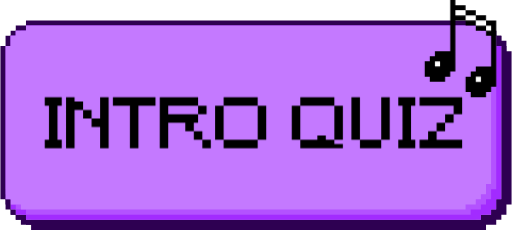
t = 0.00 s
t = 0.55 s: frame unchanged from t = 0.00 s, image omitted
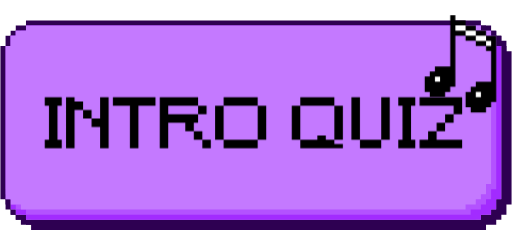
t = 1.65 s
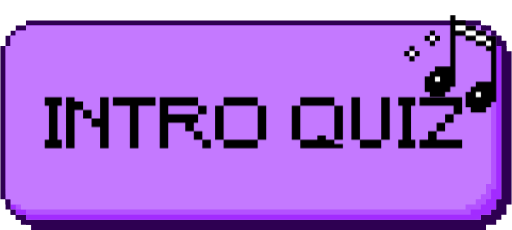
t = 2.25 s
t = 2.80 s: frame unchanged from t = 2.25 s, image omitted
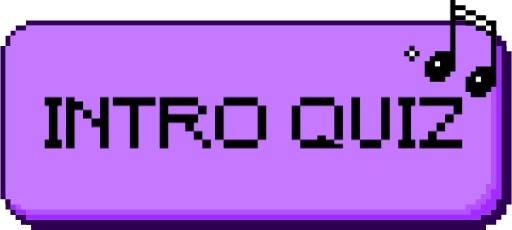
t = 3.90 s

The animated SVG that drew these frames (rendered in a browser with its animation timeline set to each time). Animation: 2 CSS @keyframes rules; one cycle of 4.50 s, repeats indefinitely.

<?xml version="1.0" encoding="UTF-8"?>
<!DOCTYPE svg PUBLIC "-//W3C//DTD SVG 1.1//EN" "http://www.w3.org/Graphics/SVG/1.1/DTD/svg11.dtd">
<!-- Creator: CorelDRAW 2020 (64-Bit) -->
<svg xmlns="http://www.w3.org/2000/svg" xml:space="preserve" width="500px" height="225px" version="1.1" shape-rendering="geometricPrecision" text-rendering="geometricPrecision" image-rendering="optimizeQuality" fill-rule="evenodd" clip-rule="evenodd"
viewBox="0 0 100.67 45.3"
 xmlns:xlink="http://www.w3.org/1999/xlink"
 xmlns:xodm="http://www.corel.com/coreldraw/odm/2003">
 <style>
 .lag {
    animation-name: movelag;
    animation-duration: 3s;
    animation-timing-function: ease-in-out;
    animation-iteration-count: infinite;
}

@keyframes movelag {
    0% {
        transform: translateY(0px);
    }
    49% {
        transform: translateY(0px);
    }
    50% {
        transform: translateY(3px);
    }
    99% {
        transform: translateY(3px);
    }
    100% {
        transform: translateY(0px);
    }
}
 .klip1 {
    animation-name: klip;
    animation-duration: 3.5s;
    animation-timing-function: ease-in-out;
    animation-iteration-count: infinite;
}
 .klip2 {
    animation-name: klip;
    animation-duration: 4.5s;
    animation-timing-function: ease-in-out;
    animation-iteration-count: infinite;
}

@keyframes klip {
    0% {
        opacity:0;
    }
    49% {
        opacity:0;
    }
    50% {
        opacity:1;
    }
    99% {
        opacity:1;
    }
    100% {
        opacity:0;
    }
}
</style>
 <defs>
   <clipPath id="id0">
    <path d="M98.66 32.22l0 1 0 1.01 0 1.01 0 1 0 1.01 0 1.01 0 1 -1.01 0 0 1.01 0 1.01 -1.01 0 0 1 -1 0 -1.01 0 0 1.01 -1.01 0 -1 0 -1.01 0 -1.01 0 -1 0 -1.01 0 -1.01 0 -75.5 0 -1.01 0 -1 0 -1.01 0 -1.01 0 -1 0 -1.01 0 -1.01 0 0 -1.01 -1 0 -1.01 0 0 -1 -1.01 0 0 -1.01 0 -1.01 -1 0 0 -1 0 -1.01 0 -1.01 0 -1 0 -1.01 0 -1.01 0 -1 0 -16.11 0 -1.01 0 -1.01 0 -1 0 -1.01 0 -1.01 0 -1 0 -1.01 1 0 0 -1.01 0 -1 1.01 0 0 -1.01 1.01 0 1 0 0 -1.01 1.01 0 1.01 0 1 0 1.01 0 1.01 0 1 0 1.01 0 75.5 0 1.01 0 1.01 0 1 0 1.01 0 1.01 0 1 0 1.01 0 0 1.01 1.01 0 1 0 0 1.01 1.01 0 0 1 0 1.01 1.01 0 0 1.01 0 1 0 1.01 0 1.01 0 1 0 1.01 0 1.01 0 16.11z"/>
   </clipPath>
 </defs>
 <g id="Layer_x0020_1">
  <metadata id="CorelCorpID_0Corel-Layer"/>
  <polygon fill="#2E0052" points="4.03,43.29 5.03,43.29 5.03,44.29 6.04,44.29 7.05,44.29 8.05,44.29 9.06,44.29 10.07,44.29 11.07,44.29 12.08,44.29 87.58,44.29 88.59,44.29 89.6,44.29 90.6,44.29 91.61,44.29 92.62,44.29 93.62,44.29 94.63,44.29 94.63,43.29 95.64,43.29 96.64,43.29 96.64,42.28 97.65,42.28 97.65,41.28 98.66,41.28 98.66,40.27 98.66,39.26 99.66,39.26 99.66,38.26 99.66,37.25 99.66,36.24 99.66,35.24 99.66,34.23 99.66,33.22 99.66,32.22 99.66,16.11 99.66,15.1 99.66,14.09 99.66,13.09 99.66,12.08 99.66,11.07 99.66,10.07 99.66,9.06 98.66,9.06 98.66,8.05 98.66,7.05 97.65,7.05 97.65,6.04 96.64,6.04 96.64,5.03 95.64,5.03 94.63,5.03 94.63,4.03 93.62,4.03 92.62,4.03 91.61,4.03 90.6,4.03 89.6,4.03 88.59,4.03 87.58,4.03 12.08,4.03 11.07,4.03 10.07,4.03 9.06,4.03 8.05,4.03 7.05,4.03 6.04,4.03 5.03,4.03 5.03,5.03 4.03,5.03 3.02,5.03 3.02,6.04 2.01,6.04 2.01,7.05 1.01,7.05 1.01,8.05 1.01,9.06 0,9.06 0,10.07 0,11.07 0,12.08 0,13.09 0,14.09 0,15.1 0,16.11 0,32.22 0,33.22 0,34.23 0,35.24 0,36.24 0,37.25 0,38.26 0,39.26 1.01,39.26 1.01,40.27 1.01,41.28 2.01,41.28 2.01,42.28 3.02,42.28 3.02,43.29 "/>
  <polygon fill="#2E0052" points="5.03,44.29 6.04,44.29 6.04,45.3 7.05,45.3 8.05,45.3 9.06,45.3 10.07,45.3 11.07,45.3 12.08,45.3 13.09,45.3 88.59,45.3 89.6,45.3 90.6,45.3 91.61,45.3 92.62,45.3 93.62,45.3 94.63,45.3 95.64,45.3 95.64,44.29 96.64,44.29 97.65,44.29 97.65,43.29 98.66,43.29 98.66,42.28 99.66,42.28 99.66,41.28 99.66,40.27 100.67,40.27 100.67,39.26 100.67,38.26 100.67,37.25 100.67,36.24 100.67,35.24 100.67,34.23 100.67,33.22 100.67,17.11 100.67,16.11 100.67,15.1 100.67,14.09 100.67,13.09 100.67,12.08 100.67,11.07 100.67,10.07 99.66,10.07 99.66,9.06 99.66,8.05 98.66,8.05 98.66,7.05 97.65,7.05 97.65,6.04 96.64,6.04 95.64,6.04 95.64,5.03 94.63,5.03 93.62,5.03 92.62,5.03 91.61,5.03 90.6,5.03 89.6,5.03 88.59,5.03 13.09,5.03 12.08,5.03 11.07,5.03 10.07,5.03 9.06,5.03 8.05,5.03 7.05,5.03 6.04,5.03 6.04,6.04 5.03,6.04 4.03,6.04 4.03,7.05 3.02,7.05 3.02,8.05 2.01,8.05 2.01,9.06 2.01,10.07 1.01,10.07 1.01,11.07 1.01,12.08 1.01,13.09 1.01,14.09 1.01,15.1 1.01,16.11 1.01,17.11 1.01,33.22 1.01,34.23 1.01,35.24 1.01,36.24 1.01,37.25 1.01,38.26 1.01,39.26 1.01,40.27 2.01,40.27 2.01,41.28 2.01,42.28 3.02,42.28 3.02,43.29 4.03,43.29 4.03,44.29 "/>
  <polygon fill="#C479FF" points="98.66,32.22 98.66,33.22 98.66,34.23 98.66,35.24 98.66,36.24 98.66,37.25 98.66,38.26 98.66,39.26 97.65,39.26 97.65,40.27 97.65,41.28 96.64,41.28 96.64,42.28 95.64,42.28 94.63,42.28 94.63,43.29 93.62,43.29 92.62,43.29 91.61,43.29 90.6,43.29 89.6,43.29 88.59,43.29 87.58,43.29 12.08,43.29 11.07,43.29 10.07,43.29 9.06,43.29 8.05,43.29 7.05,43.29 6.04,43.29 5.03,43.29 5.03,42.28 4.03,42.28 3.02,42.28 3.02,41.28 2.01,41.28 2.01,40.27 2.01,39.26 1.01,39.26 1.01,38.26 1.01,37.25 1.01,36.24 1.01,35.24 1.01,34.23 1.01,33.22 1.01,32.22 1.01,16.11 1.01,15.1 1.01,14.09 1.01,13.09 1.01,12.08 1.01,11.07 1.01,10.07 1.01,9.06 2.01,9.06 2.01,8.05 2.01,7.05 3.02,7.05 3.02,6.04 4.03,6.04 5.03,6.04 5.03,5.03 6.04,5.03 7.05,5.03 8.05,5.03 9.06,5.03 10.07,5.03 11.07,5.03 12.08,5.03 87.58,5.03 88.59,5.03 89.6,5.03 90.6,5.03 91.61,5.03 92.62,5.03 93.62,5.03 94.63,5.03 94.63,6.04 95.64,6.04 96.64,6.04 96.64,7.05 97.65,7.05 97.65,8.05 97.65,9.06 98.66,9.06 98.66,10.07 98.66,11.07 98.66,12.08 98.66,13.09 98.66,14.09 98.66,15.1 98.66,16.11 "/>
  <g clip-path="url(#id0)">
   <g id="_2304471170672">
    <polygon id="1" fill="#A22BFF" points="5.03,43.29 6.04,43.29 6.04,44.29 7.05,44.29 8.05,44.29 9.06,44.29 10.07,44.29 11.07,44.29 12.08,44.29 13.09,44.29 86.58,44.29 87.58,44.29 88.59,44.29 89.6,44.29 90.6,44.29 91.61,44.29 92.62,44.29 93.62,44.29 93.62,43.29 94.63,43.29 95.64,43.29 95.64,42.28 96.64,42.28 96.64,41.28 97.65,41.28 97.65,40.27 97.65,39.26 98.66,39.26 98.66,38.26 98.66,37.25 98.66,36.24 98.66,35.24 98.66,34.23 98.66,33.22 98.66,32.22 98.66,16.11 98.66,15.1 98.66,14.09 98.66,13.09 98.66,12.08 98.66,11.07 98.66,10.07 98.66,9.06 97.65,9.06 97.65,8.05 97.65,7.05 96.64,7.05 96.64,6.04 95.64,6.04 95.64,5.03 94.63,5.03 93.62,5.03 93.62,4.03 92.62,4.03 91.61,4.03 90.6,4.03 89.6,4.03 88.59,4.03 87.58,4.03 86.58,4.03 13.09,4.03 12.08,4.03 11.07,4.03 10.07,4.03 9.06,4.03 8.05,4.03 7.05,4.03 6.04,4.03 6.04,5.03 5.03,5.03 4.03,5.03 4.03,6.04 3.02,6.04 3.02,7.05 2.01,7.05 2.01,8.05 2.01,9.06 1.01,9.06 1.01,10.07 1.01,11.07 1.01,12.08 1.01,13.09 1.01,14.09 1.01,15.1 1.01,16.11 1.01,32.22 1.01,33.22 1.01,34.23 1.01,35.24 1.01,36.24 1.01,37.25 1.01,38.26 1.01,39.26 2.01,39.26 2.01,40.27 2.01,41.28 3.02,41.28 3.02,42.28 4.03,42.28 4.03,43.29 "/>
    <polygon fill="#B352FF" points="4.03,41.28 5.03,41.28 5.03,42.28 6.04,42.28 7.05,42.28 8.05,42.28 9.06,42.28 10.07,42.28 11.07,42.28 12.08,42.28 85.57,42.28 86.58,42.28 87.58,42.28 88.59,42.28 89.6,42.28 90.6,42.28 91.61,42.28 92.62,42.28 92.62,41.28 93.62,41.28 94.63,41.28 94.63,40.27 95.64,40.27 95.64,39.26 96.64,39.26 96.64,38.26 96.64,37.25 97.65,37.25 97.65,36.24 97.65,35.24 97.65,34.23 97.65,33.22 97.65,32.22 97.65,31.21 97.65,30.2 97.65,14.09 97.65,13.09 97.65,12.08 97.65,11.07 97.65,10.07 97.65,9.06 97.65,8.05 97.65,7.05 96.64,7.05 96.64,6.04 96.64,5.03 95.64,5.03 95.64,4.03 94.63,4.03 94.63,3.02 93.62,3.02 92.62,3.02 92.62,2.01 91.61,2.01 90.6,2.01 89.6,2.01 88.59,2.01 87.58,2.01 86.58,2.01 85.57,2.01 12.08,2.01 11.07,2.01 10.07,2.01 9.06,2.01 8.05,2.01 7.05,2.01 6.04,2.01 5.03,2.01 5.03,3.02 4.03,3.02 3.02,3.02 3.02,4.03 2.01,4.03 2.01,5.03 1.01,5.03 1.01,6.04 1.01,7.05 0,7.05 0,8.05 0,9.06 0,10.07 0,11.07 0,12.08 0,13.09 0,14.09 0,30.2 0,31.21 0,32.22 0,33.22 0,34.23 0,35.24 0,36.24 0,37.25 1.01,37.25 1.01,38.26 1.01,39.26 2.01,39.26 2.01,40.27 3.02,40.27 3.02,41.28 "/>
    <polygon fill="#C479FF" points="3.02,40.27 4.03,40.27 4.03,41.28 5.03,41.28 6.04,41.28 7.05,41.28 8.05,41.28 9.06,41.28 10.07,41.28 11.07,41.28 84.56,41.28 85.57,41.28 86.58,41.28 87.58,41.28 88.59,41.28 89.6,41.28 90.6,41.28 91.61,41.28 91.61,40.27 92.62,40.27 93.62,40.27 93.62,39.26 94.63,39.26 94.63,38.26 95.64,38.26 95.64,37.25 95.64,36.24 96.64,36.24 96.64,35.24 96.64,34.23 96.64,33.22 96.64,32.22 96.64,31.21 96.64,30.2 96.64,29.2 96.64,13.09 96.64,12.08 96.64,11.07 96.64,10.07 96.64,9.06 96.64,8.05 96.64,7.05 96.64,6.04 95.64,6.04 95.64,5.03 95.64,4.03 94.63,4.03 94.63,3.02 93.62,3.02 93.62,2.01 92.62,2.01 91.61,2.01 91.61,1.01 90.6,1.01 89.6,1.01 88.59,1.01 87.58,1.01 86.58,1.01 85.57,1.01 84.56,1.01 11.07,1.01 10.07,1.01 9.06,1.01 8.05,1.01 7.05,1.01 6.04,1.01 5.03,1.01 4.03,1.01 4.03,2.01 3.02,2.01 2.01,2.01 2.01,3.02 1.01,3.02 1.01,4.03 0,4.03 0,5.03 0,6.04 -1.01,6.04 -1.01,7.05 -1.01,8.05 -1.01,9.06 -1.01,10.07 -1.01,11.07 -1.01,12.08 -1.01,13.09 -1.01,29.2 -1.01,30.2 -1.01,31.21 -1.01,32.22 -1.01,33.22 -1.01,34.23 -1.01,35.24 -1.01,36.24 0,36.24 0,37.25 0,38.26 1.01,38.26 1.01,39.26 2.01,39.26 2.01,40.27 "/>
   </g>
  </g>
  <polygon fill="none" points="98.66,32.22 98.66,33.22 98.66,34.23 98.66,35.24 98.66,36.24 98.66,37.25 98.66,38.26 98.66,39.26 97.65,39.26 97.65,40.27 97.65,41.28 96.64,41.28 96.64,42.28 95.64,42.28 94.63,42.28 94.63,43.29 93.62,43.29 92.62,43.29 91.61,43.29 90.6,43.29 89.6,43.29 88.59,43.29 87.58,43.29 12.08,43.29 11.07,43.29 10.07,43.29 9.06,43.29 8.05,43.29 7.05,43.29 6.04,43.29 5.03,43.29 5.03,42.28 4.03,42.28 3.02,42.28 3.02,41.28 2.01,41.28 2.01,40.27 2.01,39.26 1.01,39.26 1.01,38.26 1.01,37.25 1.01,36.24 1.01,35.24 1.01,34.23 1.01,33.22 1.01,32.22 1.01,16.11 1.01,15.1 1.01,14.09 1.01,13.09 1.01,12.08 1.01,11.07 1.01,10.07 1.01,9.06 2.01,9.06 2.01,8.05 2.01,7.05 3.02,7.05 3.02,6.04 4.03,6.04 5.03,6.04 5.03,5.03 6.04,5.03 7.05,5.03 8.05,5.03 9.06,5.03 10.07,5.03 11.07,5.03 12.08,5.03 87.58,5.03 88.59,5.03 89.6,5.03 90.6,5.03 91.61,5.03 92.62,5.03 93.62,5.03 94.63,5.03 94.63,6.04 95.64,6.04 96.64,6.04 96.64,7.05 97.65,7.05 97.65,8.05 97.65,9.06 98.66,9.06 98.66,10.07 98.66,11.07 98.66,12.08 98.66,13.09 98.66,14.09 98.66,15.1 98.66,16.11 "/>
  <g id="_2304471170384">
   <rect fill="black" class="klip1" x="84.57" y="6.04" width="1.01" height="1.01"/>
   <rect fill="black" class="klip1" transform="matrix(2.64845E-14 1 -1 2.64845E-14 86.578 7.04714)" width="1.01" height="1.01"/>
   <rect fill="white" class="klip1" x="84.57" y="7.05" width="1.01" height="1.01"/>
   <rect fill="black" class="klip1" x="84.57" y="8.05" width="1.01" height="1.01"/>
   <rect fill="black" class="klip1" transform="matrix(2.64845E-14 1 -1 2.64845E-14 84.5652 7.04714)" width="1.01" height="1.01"/>
  </g>
  <g id="_2304471180320">
   <rect fill="black" class="klip2" x="80.54" y="9.06" width="1.01" height="1.01"/>
   <rect fill="black" class="klip2" transform="matrix(2.64845E-14 1 -1 2.64845E-14 82.5519 10.0668)" width="1.01" height="1.01"/>
   <rect fill="white" class="klip2" x="80.54" y="10.07" width="1.01" height="1.01"/>
   <rect fill="black" class="klip2" x="80.54" y="11.07" width="1.01" height="1.01"/>
   <rect fill="black" class="klip2" transform="matrix(2.64845E-14 1 -1 2.64845E-14 80.5391 10.0668)" width="1.01" height="1.01"/>
  </g>
  <polygon fill="black" class="lag" points="87.58,10.07 88.59,10.07 88.59,9.06 88.59,8.05 88.59,7.05 88.59,6.04 88.59,5.03 88.59,4.03 88.59,3.02 88.59,2.01 88.59,1.01 88.59,0 89.6,0 89.6,1.01 90.6,1.01 91.61,1.01 91.61,2.01 92.62,2.01 93.62,2.01 93.62,3.02 94.63,3.02 95.64,3.02 95.64,4.03 96.64,4.03 97.65,4.03 97.65,5.03 97.65,6.04 97.65,7.05 97.65,8.05 97.65,9.06 97.65,10.07 97.65,11.07 97.65,12.08 97.65,13.09 97.65,14.09 97.65,15.1 97.65,16.11 97.65,17.11 96.64,17.11 96.64,18.12 95.64,18.12 95.64,19.13 94.63,19.13 93.62,19.13 92.62,19.13 92.62,18.12 91.61,18.12 91.61,17.11 91.61,16.11 91.61,15.1 92.62,15.1 92.62,14.09 93.62,14.09 93.62,13.09 94.63,13.09 95.64,13.09 96.64,13.09 96.64,12.08 96.64,11.07 96.64,10.07 96.64,9.06 96.64,8.05 96.64,7.05 95.64,7.05 95.64,6.04 94.63,6.04 93.62,6.04 93.62,5.03 92.62,5.03 91.61,5.03 91.61,4.03 90.6,4.03 89.6,4.03 89.6,5.03 89.6,6.04 89.6,7.05 89.6,8.05 89.6,9.06 89.6,10.07 89.6,11.07 89.6,12.08 89.6,13.09 89.6,14.09 88.59,14.09 88.59,15.1 87.58,15.1 87.58,16.11 86.58,16.11 85.57,16.11 84.56,16.11 84.56,15.1 83.56,15.1 83.56,14.09 83.56,13.09 83.56,12.08 84.56,12.08 84.56,11.07 85.57,11.07 85.57,10.07 86.58,10.07 "/>
  <path fill="white" class="lag" d="M95.64 5.03l1 0 0 1.01 -1 0 0 -1.01 -1.01 0 -1.01 0 0 -1 -1 0 -1.01 0 0 -1.01 -1.01 0 -1 0 0 -1.01 1 0 1.01 0 0 1.01 1.01 0 1 0 0 1.01 1.01 0 1.01 0 0 1zm-2.02 10.07l1.01 0 0 1.01 -1.01 0 0 -1.01zm-8.05 -3.02l1.01 0 0 1.01 -1.01 0 0 -1.01z"/>
  <path fill="black" fill-rule="nonzero" d="M11.24 29.19l-0.84 0 -0.84 0 -0.83 0 0 -0.83 0 -0.84 0.83 0 0 -0.84 0 -0.84 0 -0.84 0 -0.84 0 -0.84 0 -0.84 0 -0.84 0 -0.84 -0.83 0 0 -0.83 0 -0.84 0.83 0 0.84 0 0.84 0 0.84 0 0 0.84 0 0.83 -0.84 0 0 0.84 0 0.84 0 0.84 0 0.84 0 0.84 0 0.84 0 0.84 0 0.84 0.84 0 0 0.84 0 0.83 -0.84 0zm9.23 0l-0.84 0 0 -0.83 0 -0.84 0 -0.84 0 -0.84 0 -0.84 -0.84 0 -0.84 0 0 -0.84 0 -0.84 0.84 0 0.84 0 0 -0.84 0 -0.84 0 -0.84 0 -0.83 0 -0.84 0.84 0 0.84 0 0 0.84 0 0.83 0 0.84 0 0.84 0 0.84 0 0.84 0 0.84 0 0.84 0 0.84 0 0.84 0 0.84 0 0.83 -0.84 0zm-6.71 0l-0.84 0 0 -0.83 0 -0.84 0 -0.84 0 -0.84 0 -0.84 0 -0.84 0 -0.84 0 -0.84 0 -0.84 0 -0.84 0 -0.83 0 -0.84 0.84 0 0.84 0 0 0.84 0.84 0 0.84 0 0 0.83 0 0.84 0.83 0 0.84 0 0 0.84 0 0.84 -0.84 0 -0.83 0 0 -0.84 0 -0.84 -0.84 0 -0.84 0 0 0.84 0 0.84 0 0.84 0 0.84 0 0.84 0 0.84 0 0.84 0 0.84 0 0.83 -0.84 0zm12.58 0l-0.84 0 0 -0.83 0 -0.84 0 -0.84 0 -0.84 0 -0.84 0 -0.84 0 -0.84 0 -0.84 0 -0.84 0 -0.84 -0.84 0 -0.83 0 -0.84 0 -0.84 0 0 -0.83 0 -0.84 0.84 0 0.84 0 0.83 0 0.84 0 0.84 0 0.84 0 0.84 0 0.84 0 0.84 0 0.84 0 0 0.84 0 0.83 -0.84 0 -0.84 0 -0.84 0 -0.84 0 0 0.84 0 0.84 0 0.84 0 0.84 0 0.84 0 0.84 0 0.84 0 0.84 0 0.84 0 0.83 -0.84 0zm14.26 0l-0.83 0 0 -0.83 0 -0.84 0.83 0 0.84 0 0 0.84 0 0.83 -0.84 0zm-8.39 0l-0.83 0 0 -0.83 0 -0.84 0 -0.84 0 -0.84 0 -0.84 0 -0.84 0 -0.84 0 -0.84 0 -0.84 0 -0.84 0 -0.83 0 -0.84 0.83 0 0.84 0 0.84 0 0.84 0 0.84 0 0.84 0 0.84 0 0.84 0 0.84 0 0 0.84 0 0.83 0.84 0 0.83 0 0 0.84 0 0.84 -0.83 0 -0.84 0 0 -0.84 0 -0.84 -0.84 0 -0.84 0 -0.84 0 -0.84 0 -0.84 0 -0.84 0 -0.84 0 0 0.84 0 0.84 0.84 0 0.84 0 0.84 0 0.84 0 0.84 0 0.84 0 0.84 0 0 0.84 0 0.84 -0.84 0 0 0.84 0 0.84 0.84 0 0.84 0 0 0.84 0 0.84 -0.84 0 -0.84 0 0 -0.84 0 -0.84 -0.84 0 -0.84 0 0 -0.84 0 -0.84 -0.84 0 -0.84 0 -0.84 0 -0.84 0 0 0.84 0 0.84 0 0.84 0 0.84 0 0.84 0 0.83 -0.84 0zm17.62 0l-0.84 0 -0.84 0 -0.83 0 -0.84 0 -0.84 0 -0.84 0 -0.84 0 0 -0.83 0 -0.84 0.84 0 0.84 0 0.84 0 0.84 0 0.83 0 0.84 0 0.84 0 0.84 0 0 0.84 0 0.83 -0.84 0zm0.84 -1.67l0 -0.84 0 -0.84 0 -0.84 0 -0.84 0 -0.84 0 -0.84 0 -0.84 0 -0.84 0.84 0 0.84 0 0 0.84 0 0.84 0 0.84 0 0.84 0 0.84 0 0.84 0 0.84 0 0.84 -0.84 0 -0.84 0zm-6.71 0l-0.84 0 -0.84 0 0 -0.84 0 -0.84 0 -0.84 0 -0.84 0 -0.84 0 -0.84 0 -0.84 0 -0.84 0.84 0 0.84 0 0 0.84 0 0.84 0 0.84 0 0.84 0 0.84 0 0.84 0 0.84 0 0.84zm6.71 -6.72l-0.84 0 -0.84 0 -0.84 0 -0.83 0 -0.84 0 -0.84 0 -0.84 0 -0.84 0 0 -0.83 0 -0.84 0.84 0 0.84 0 0.84 0 0.84 0 0.83 0 0.84 0 0.84 0 0.84 0 0 0.84 0 0.83zm15.94 7.56l0.84 0 0 0.83 -0.84 0 -0.84 0 -0.84 0 -0.84 0 -0.84 0 -0.83 0 -0.84 0 -0.84 0 -0.84 0 -0.84 0 0 -0.83 0 -0.84 0.84 0 0.84 0 0.84 0 0.84 0 0 -0.84 0.83 0 0.84 0 0 0.84 0.84 0 0.84 0 0 0.84 0.84 0zm-0.84 -0.84l0 -0.84 0 -0.84 0 -0.84 0 -0.84 0 -0.84 0 -0.84 0 -0.84 0 -0.84 0.84 0 0.84 0 0 0.84 0 0.84 0 0.84 0 0.84 0 0.84 0 0.84 0 0.84 0 0.84 -0.84 0 -0.84 0zm-6.71 0l-0.84 0 -0.84 0 0 -0.84 0 -0.84 0 -0.84 0 -0.84 0 -0.84 0 -0.84 0 -0.84 0 -0.84 0.84 0 0.84 0 0 0.84 0 0.84 0 0.84 0 0.84 0 0.84 0 0.84 0 0.84 0 0.84zm6.71 -6.72l-0.84 0 -0.84 0 -0.84 0 -0.83 0 -0.84 0 -0.84 0 -0.84 0 -0.84 0 0 -0.83 0 -0.84 0.84 0 0.84 0 0.84 0 0.84 0 0.83 0 0.84 0 0.84 0 0.84 0 0 0.84 0 0.83zm8.39 8.39l-0.84 0 -0.84 0 -0.84 0 -0.83 0 0 -0.83 0 -0.84 0.83 0 0.84 0 0.84 0 0.84 0 0.84 0 0 0.84 0 0.83 -0.84 0zm0.84 -1.67l0 -0.84 0 -0.84 0 -0.84 0 -0.84 0 -0.84 0 -0.84 0 -0.84 0 -0.84 0 -0.83 0 -0.84 0.84 0 0.84 0 0 0.84 0 0.83 0 0.84 0 0.84 0 0.84 0 0.84 0 0.84 0 0.84 0 0.84 0 0.84 -0.84 0 -0.84 0zm-4.19 0l-0.84 0 -0.84 0 0 -0.84 0 -0.84 0 -0.84 0 -0.84 0 -0.84 0 -0.84 0 -0.84 0 -0.84 0 -0.83 0 -0.84 0.84 0 0.84 0 0 0.84 0 0.83 0 0.84 0 0.84 0 0.84 0 0.84 0 0.84 0 0.84 0 0.84 0 0.84zm10.06 1.67l-0.84 0 -0.84 0 -0.83 0 0 -0.83 0 -0.84 0.83 0 0 -0.84 0 -0.84 0 -0.84 0 -0.84 0 -0.84 0 -0.84 0 -0.84 0 -0.84 -0.83 0 0 -0.83 0 -0.84 0.83 0 0.84 0 0.84 0 0.84 0 0 0.84 0 0.83 -0.84 0 0 0.84 0 0.84 0 0.84 0 0.84 0 0.84 0 0.84 0 0.84 0 0.84 0.84 0 0 0.84 0 0.83 -0.84 0zm9.23 0l-0.84 0 -0.84 0 -0.84 0 -0.84 0 -0.83 0 -0.84 0 -0.84 0 -0.84 0 -0.84 0 0 -0.83 0 -0.84 0.84 0 0.84 0 0 -0.84 0 -0.84 0.84 0 0.84 0 0 0.84 0 0.84 0.83 0 0.84 0 0.84 0 0.84 0 0.84 0 0.84 0 0 0.84 0 0.83 -0.84 0zm-4.19 -3.35l0 -0.84 0 -0.84 0.83 0 0.84 0 0 0.84 0 0.84 -0.84 0 -0.83 0zm1.67 -1.68l0 -0.84 0 -0.84 0.84 0 0.84 0 0 0.84 0 0.84 -0.84 0 -0.84 0zm1.68 -1.68l0 -0.84 0 -0.84 -0.84 0 -0.84 0 -0.84 0 -0.83 0 -0.84 0 -0.84 0 -0.84 0 -0.84 0 0 -0.83 0 -0.84 0.84 0 0.84 0 0.84 0 0.84 0 0.83 0 0.84 0 0.84 0 0.84 0 0.84 0 0.84 0 0 0.84 0 0.83 0 0.84 0 0.84 -0.84 0 -0.84 0z"/>
 </g>
</svg>
